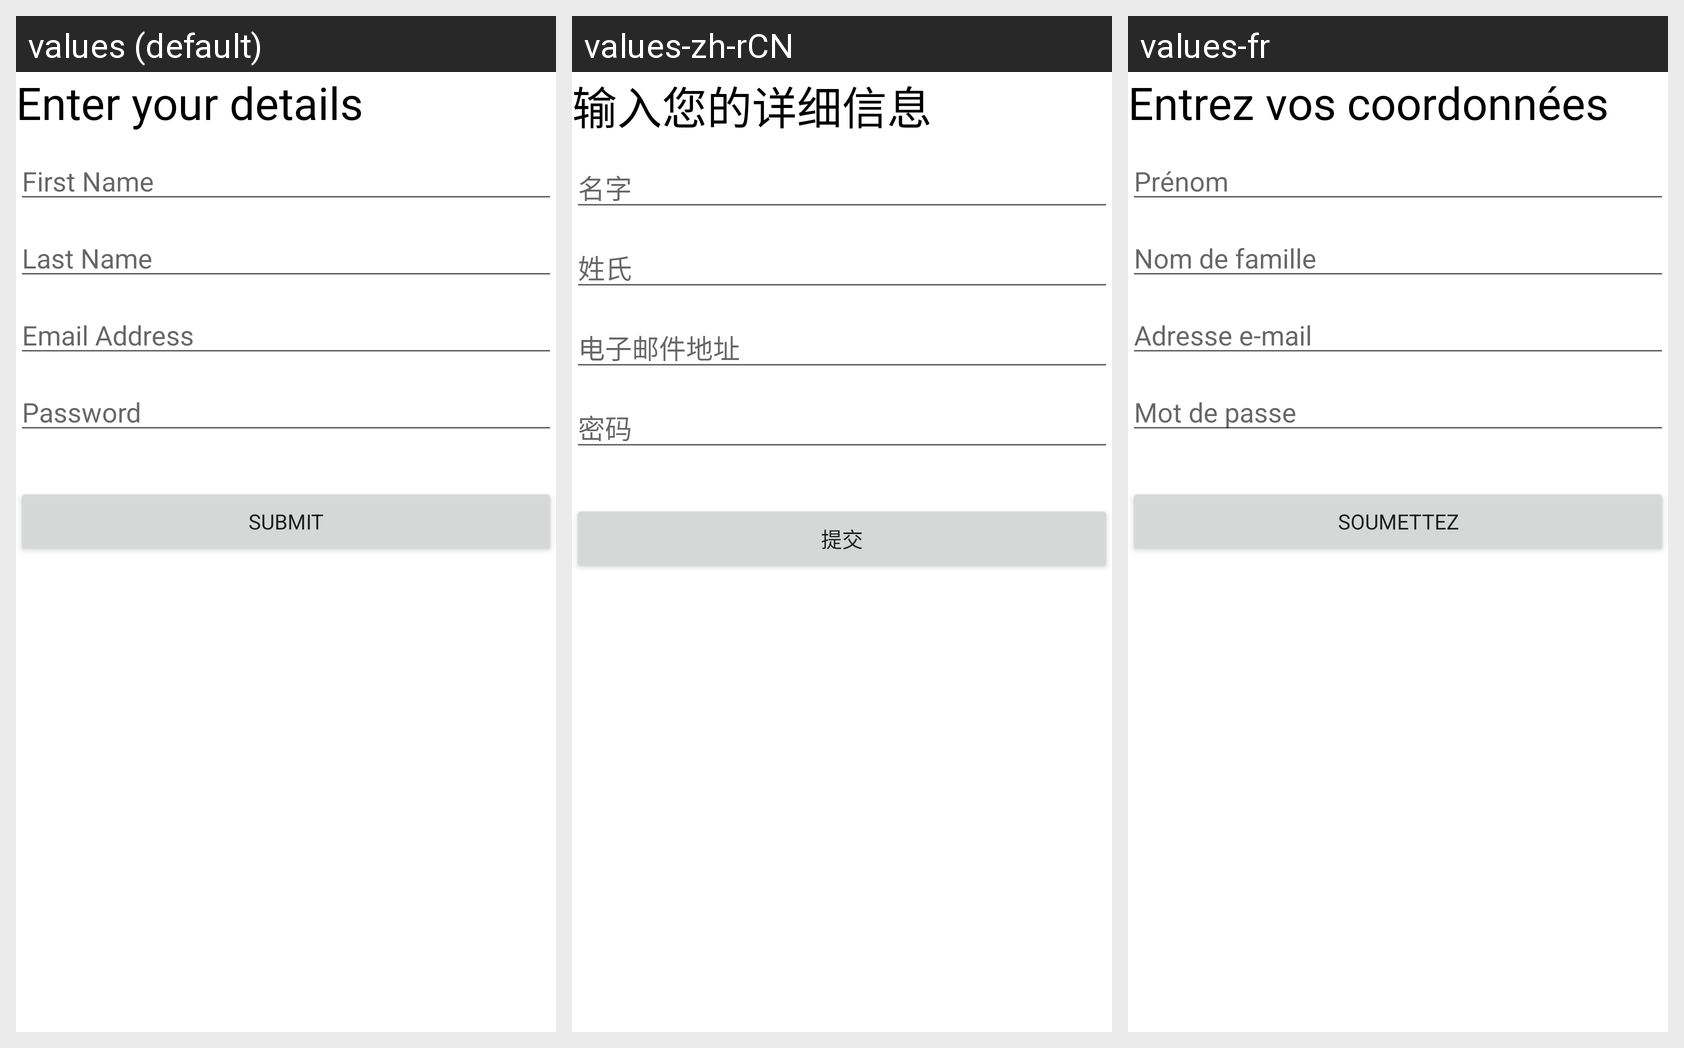

The Android screen above is rendered under several locales of the same app. Produce the string resources it draws, with the default and per-locale values.
Android screen res/layout/fragment_customer_register.xml rendered under 3 locales, left to right: values (default), values-zh-rCN, values-fr. Device: Nexus 5 (rendered at 1080×1920; each locale shown at half size, 540×960, under a caption strip naming it); theme Theme.1Food.
Strings drawn on this screen, with the default value and each locale's value (text and hints the layout hard-codes, and strings that could not be matched under every locale, appear in the picture but are not listed):

customer_register_activity_title
  values: Enter your details
  values-zh-rCN: 输入您的详细信息
  values-fr: Entrez vos coordonnées

customer_register_activity_hint_first_name
  values: First Name
  values-zh-rCN: 名字
  values-fr: Prénom

customer_register_activity_hint_last_name
  values: Last Name
  values-zh-rCN: 姓氏
  values-fr: Nom de famille

login_activity_hint_email_address
  values: Email Address
  values-zh-rCN: 电子邮件地址
  values-fr: Adresse e-mail

login_activity_hint_password
  values: Password
  values-zh-rCN: 密码
  values-fr: Mot de passe

customer_register_activity_button_submit
  values: Submit
  values-zh-rCN: 提交
  values-fr: Soumettez
